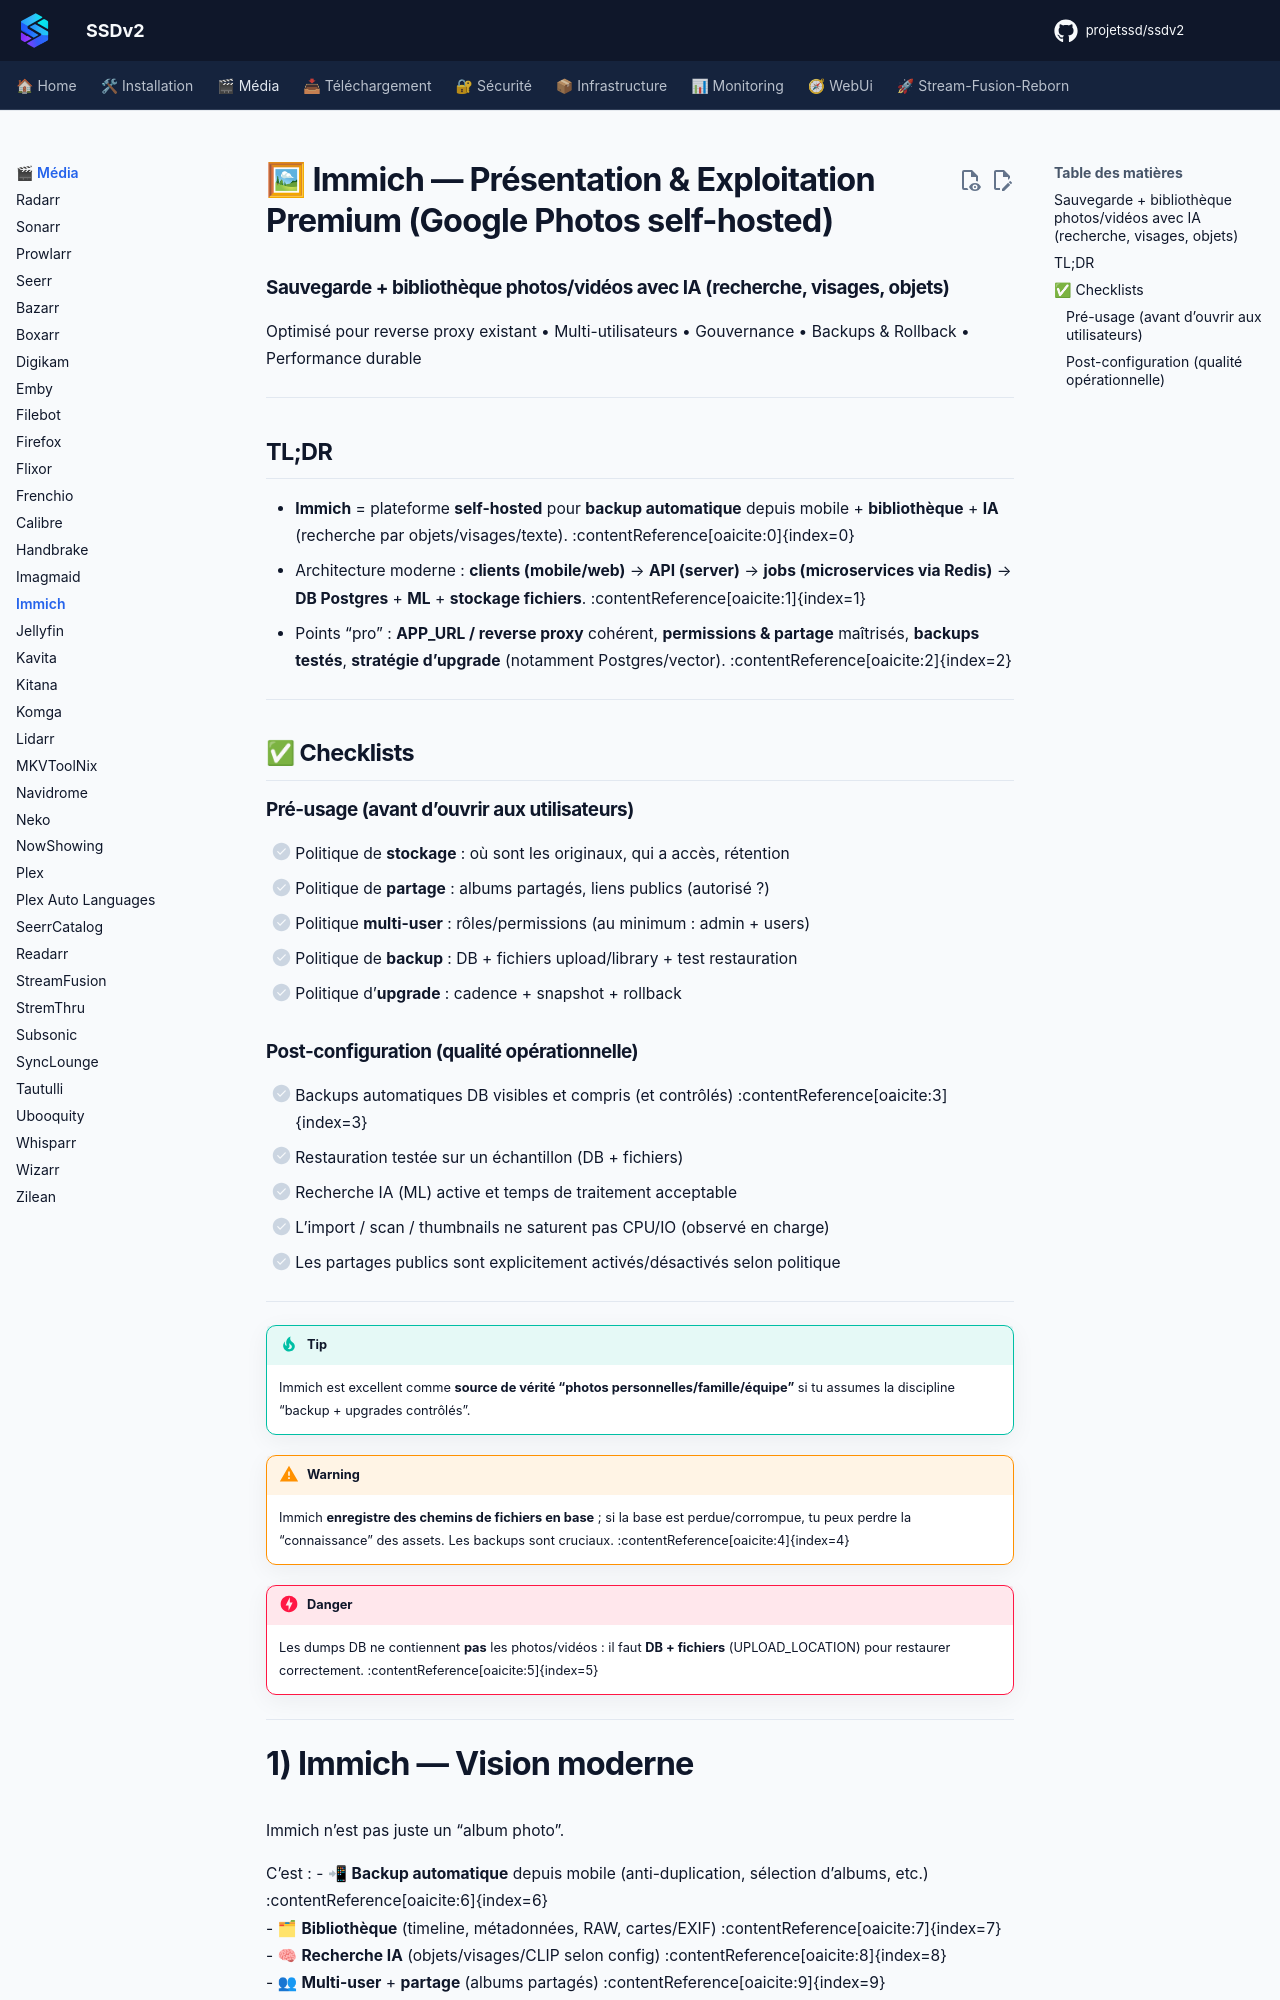

repository: projetssd/ssdv2_docs · page: applications/media/immich/index.html · generator: mkdocs

# 🖼 Immich — Présentation & Exploitation Premium (Google Photos self-hosted)

### Sauvegarde + bibliothèque photos/vidéos avec IA (recherche, visages, objets)
Optimisé pour reverse proxy existant • Multi-utilisateurs • Gouvernance • Backups & Rollback • Performance durable

---

## TL;DR

- **Immich** = plateforme **self-hosted** pour **backup automatique** depuis mobile + **bibliothèque** + **IA** (recherche par objets/visages/texte). :contentReference[oaicite:0]{index=0}  
- Architecture moderne : **clients (mobile/web)** → **API (server)** → **jobs (microservices via Redis)** → **DB Postgres** + **ML** + **stockage fichiers**. :contentReference[oaicite:1]{index=1}  
- Points “pro” : **APP_URL / reverse proxy** cohérent, **permissions & partage** maîtrisés, **backups testés**, **stratégie d’upgrade** (notamment Postgres/vector). :contentReference[oaicite:2]{index=2}  

---

## ✅ Checklists

### Pré-usage (avant d’ouvrir aux utilisateurs)
- [ ] Politique de **stockage** : où sont les originaux, qui a accès, rétention
- [ ] Politique de **partage** : albums partagés, liens publics (autorisé ?)
- [ ] Politique **multi-user** : rôles/permissions (au minimum : admin + users)
- [ ] Politique de **backup** : DB + fichiers upload/library + test restauration
- [ ] Politique d’**upgrade** : cadence + snapshot + rollback

### Post-configuration (qualité opérationnelle)
- [ ] Backups automatiques DB visibles et compris (et contrôlés) :contentReference[oaicite:3]{index=3}  
- [ ] Restauration testée sur un échantillon (DB + fichiers)
- [ ] Recherche IA (ML) active et temps de traitement acceptable
- [ ] L’import / scan / thumbnails ne saturent pas CPU/IO (observé en charge)
- [ ] Les partages publics sont explicitement activés/désactivés selon politique

---

> [!TIP]
> Immich est excellent comme **source de vérité “photos personnelles/famille/équipe”** si tu assumes la discipline “backup + upgrades contrôlés”.

> [!WARNING]
> Immich **enregistre des chemins de fichiers en base** ; si la base est perdue/corrompue, tu peux perdre la “connaissance” des assets. Les backups sont cruciaux. :contentReference[oaicite:4]{index=4}  

> [!DANGER]
> Les dumps DB ne contiennent **pas** les photos/vidéos : il faut **DB + fichiers** (UPLOAD_LOCATION) pour restaurer correctement. :contentReference[oaicite:5]{index=5}  

---
